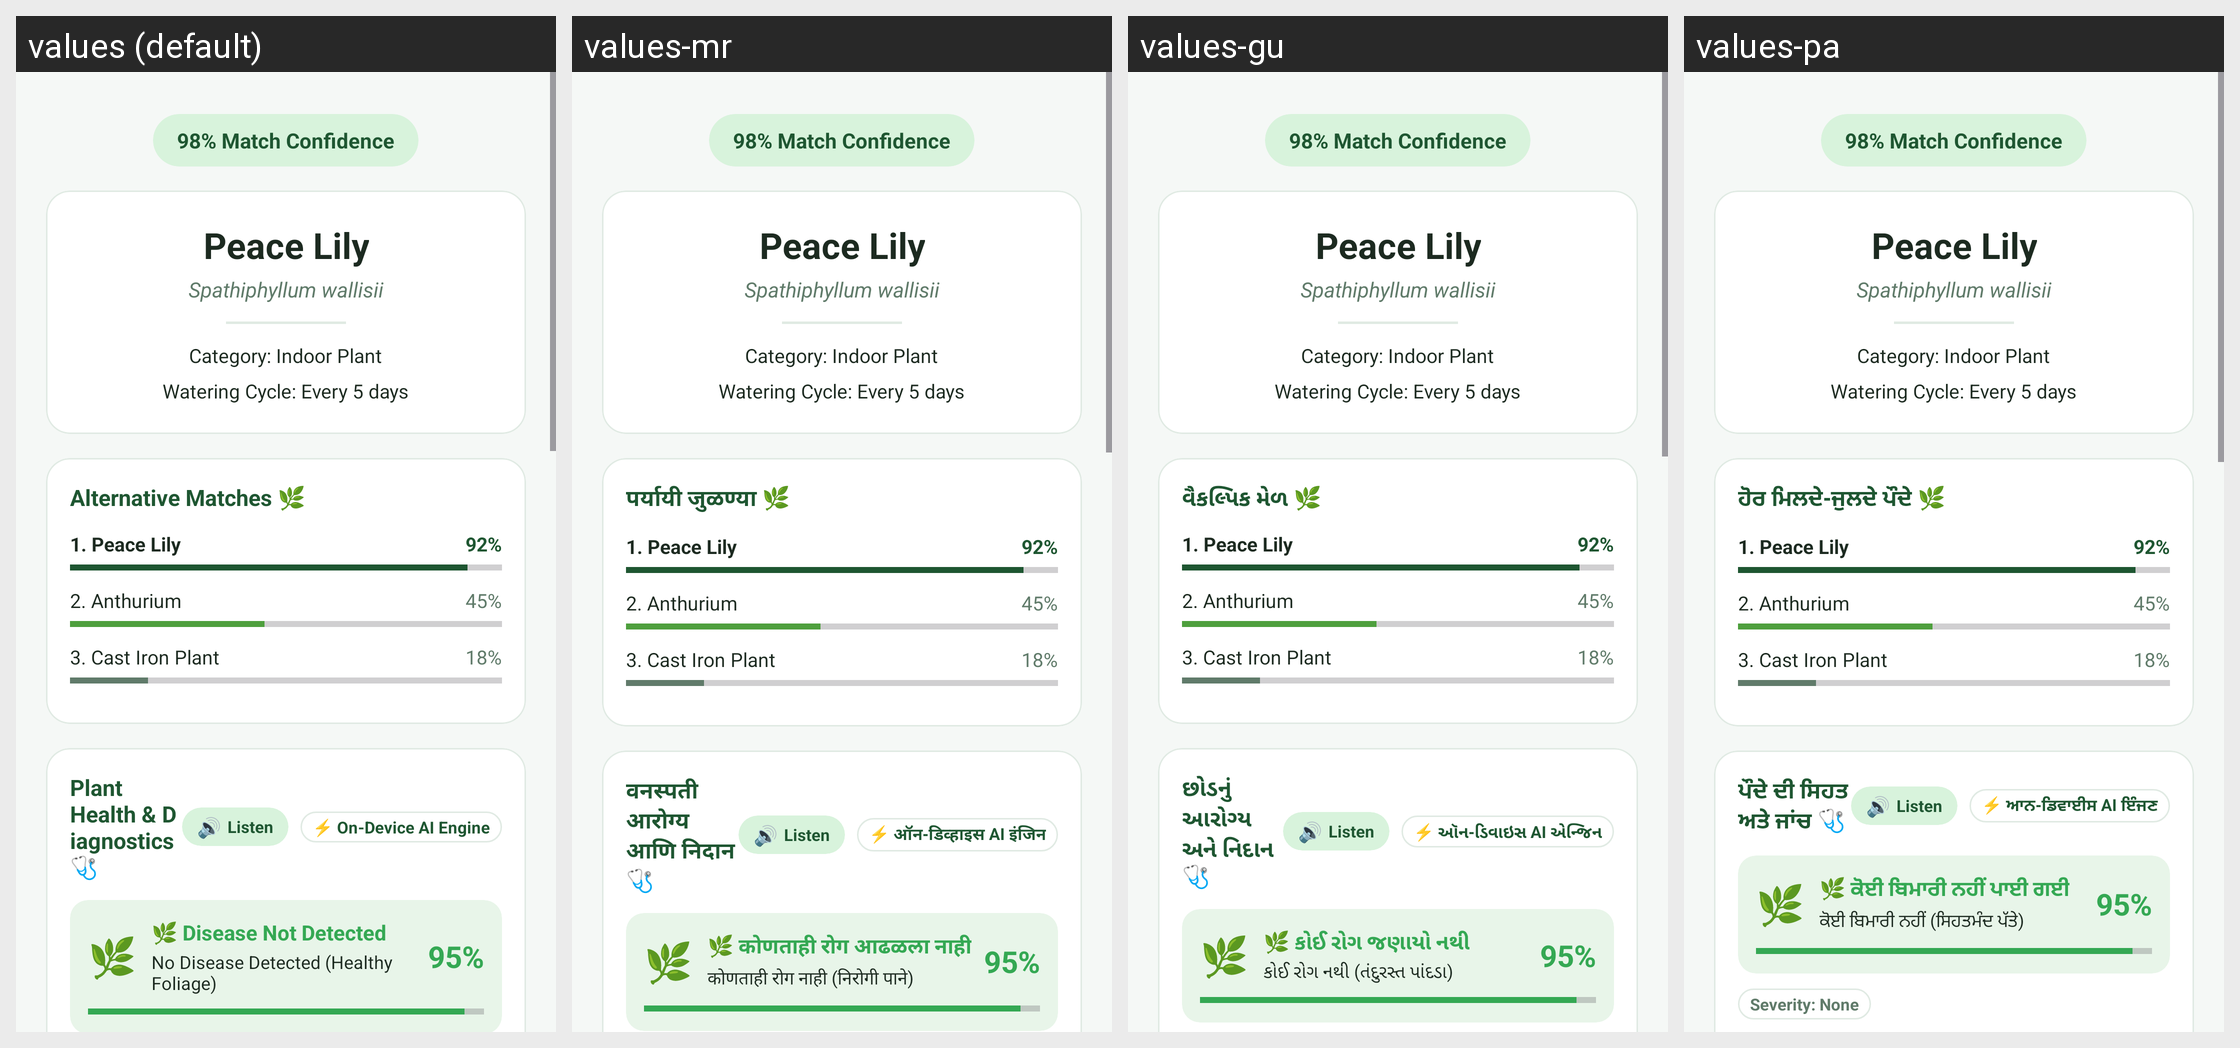

For this localized Android screen grid, give each drawn string resource with its value in every locale shown.
Android screen res/layout/fragment_plant_result.xml rendered under 4 locales, left to right: values (default), values-mr, values-gu, values-pa. Device: Nexus 5 (rendered at 1080×1920; each locale shown at half size, 540×960, under a caption strip naming it); theme Theme.PlantLensAI.
Other locales in the repository, not shown: values-bn, values-hi, values-kn, values-ml, values-ta, values-te.
Strings drawn on this screen, with the default value and each locale's value (text and hints the layout hard-codes, and strings that could not be matched under every locale, appear in the picture but are not listed):

alternative_matches_title
  values: Alternative Matches 🌿
  values-mr: पर्यायी जुळण्या 🌿
  values-gu: વૈકલ્પિક મેળ 🌿
  values-pa: ਹੋਰ ਮਿਲਦੇ-ਜੁਲਦੇ ਪੌਦੇ 🌿

disease_diagnostic_title
  values: Plant Health & Diagnostics 🩺
  values-mr: वनस्पती आरोग्य आणि निदान 🩺
  values-gu: છોડનું આરોગ્ય અને નિદાન 🩺
  values-pa: ਪੌਦੇ ਦੀ ਸਿਹਤ ਅਤੇ ਜਾਂਚ 🩺

listen_label
  values: Listen
  values-mr: Listen  [not translated; the default value is used]
  values-gu: Listen  [not translated; the default value is used]
  values-pa: Listen  [not translated; the default value is used]

engine_tflite_label
  values: ⚡ On-Device AI Engine
  values-mr: ⚡ ऑन-डिव्हाइस AI इंजिन
  values-gu: ⚡ ઑન-ડિવાઇસ AI એન્જિન
  values-pa: ⚡ ਆਨ-ਡਿਵਾਈਸ AI ਇੰਜਣ

foliage_healthy_title
  values: 🌿 Disease Not Detected
  values-mr: 🌿 कोणताही रोग आढळला नाही
  values-gu: 🌿 કોઈ રોગ જણાયો નથી
  values-pa: 🌿 ਕੋਈ ਬਿਮਾਰੀ ਨਹੀਂ ਪਾਈ ਗਈ

healthy_foliage
  values: No Disease Detected (Healthy Foliage)
  values-mr: कोणताही रोग नाही (निरोगी पाने)
  values-gu: કોઈ રોગ નથી (તંદુરસ્ત પાંદડા)
  values-pa: ਕੋਈ ਬਿਮਾਰੀ ਨਹੀਂ (ਸਿਹਤਮੰਦ ਪੱਤੇ)
